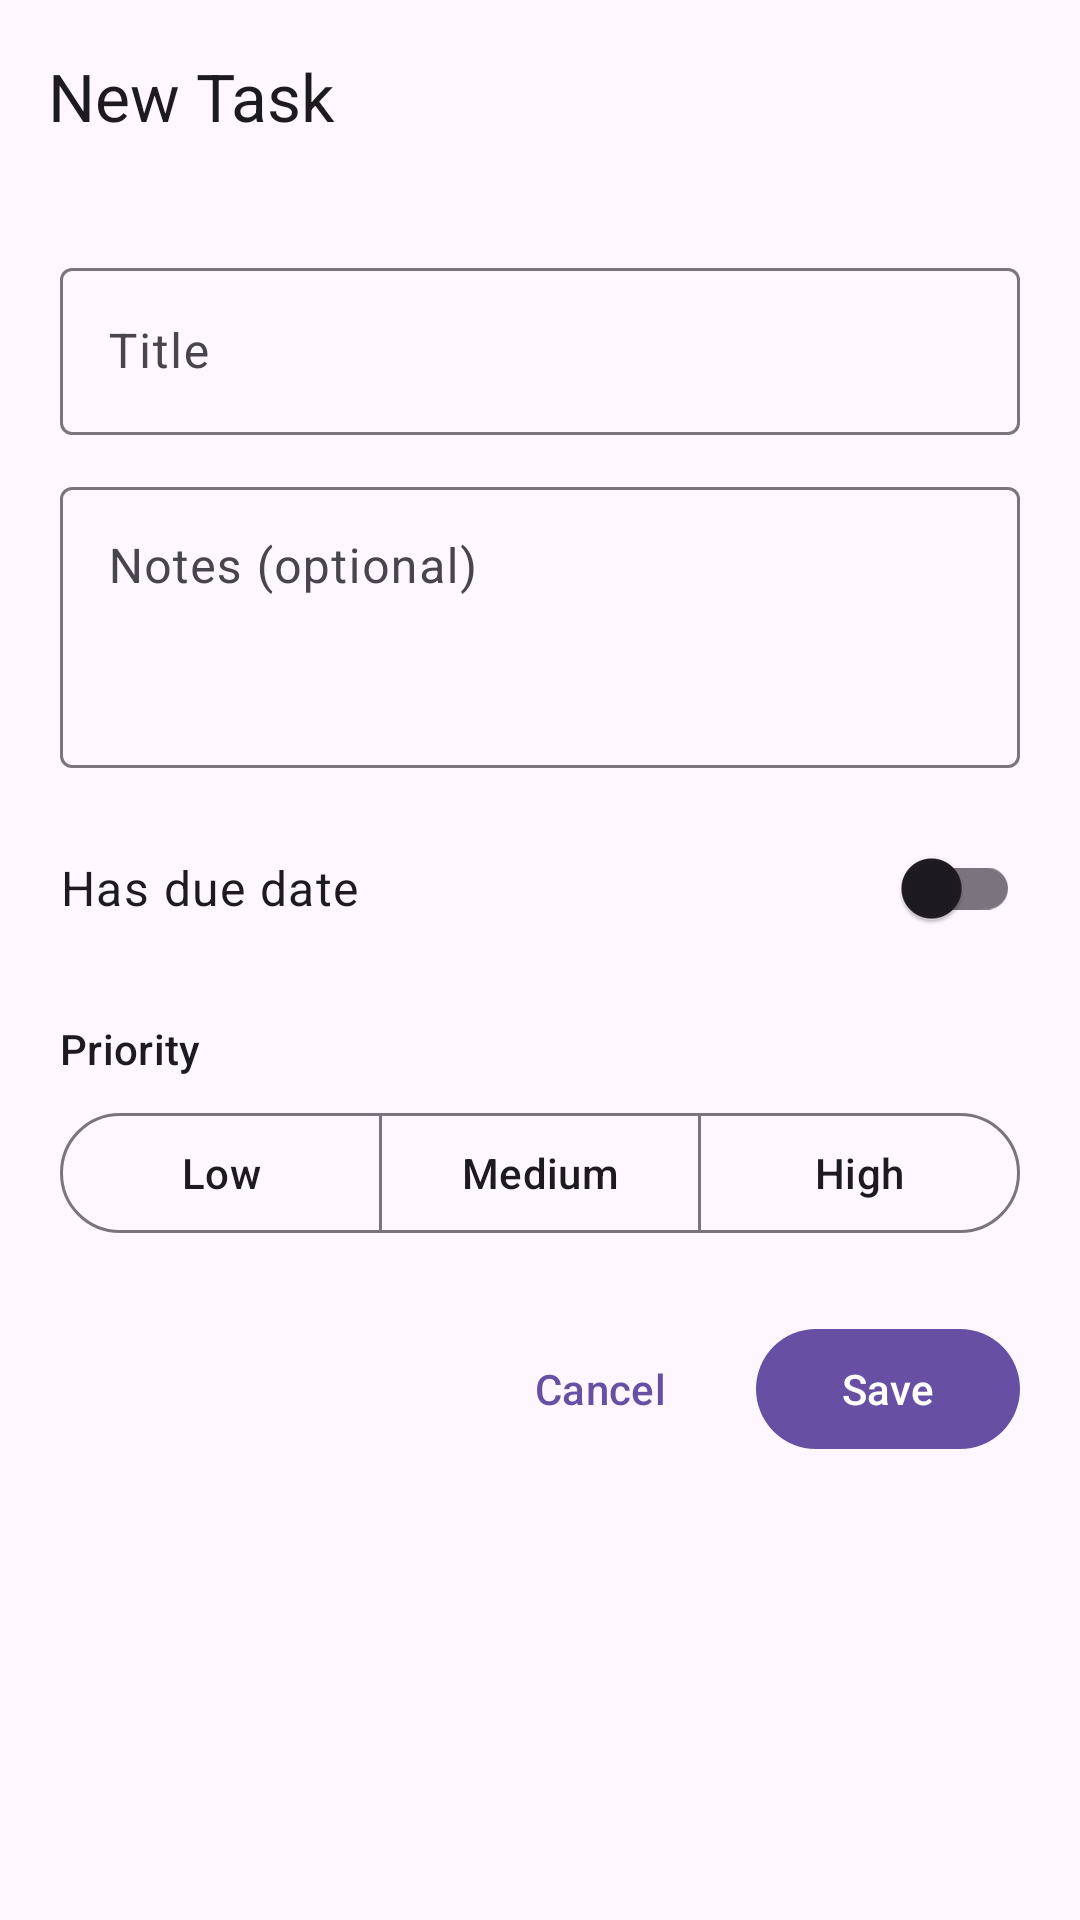

Android layout source for this screen:
<!-- AndroidManifest.xml: application theme Theme.PatternKitAndroidMvvmXml -->
<!-- res/layout/fragment_form.xml -->
<?xml version="1.0" encoding="utf-8"?>
<LinearLayout xmlns:android="http://schemas.android.com/apk/res/android"
    xmlns:app="http://schemas.android.com/apk/res-auto"
    android:layout_width="match_parent"
    android:layout_height="match_parent"
    android:orientation="vertical">

    <com.google.android.material.appbar.MaterialToolbar
        android:id="@+id/toolbar"
        android:layout_width="match_parent"
        android:layout_height="?attr/actionBarSize"
        android:background="?attr/colorSurface"
        app:navigationIcon="@drawable/ic_close"
        app:title="New Task" />

    <ScrollView
        android:layout_width="match_parent"
        android:layout_height="match_parent">

        <LinearLayout
            android:layout_width="match_parent"
            android:layout_height="wrap_content"
            android:orientation="vertical"
            android:padding="20dp">

            <com.google.android.material.textfield.TextInputLayout
                android:layout_width="match_parent"
                android:layout_height="wrap_content"
                android:hint="Title">

                <com.google.android.material.textfield.TextInputEditText
                    android:id="@+id/titleInput"
                    android:layout_width="match_parent"
                    android:layout_height="wrap_content"
                    android:inputType="textCapSentences"
                    android:maxLines="1" />
            </com.google.android.material.textfield.TextInputLayout>

            <com.google.android.material.textfield.TextInputLayout
                android:layout_width="match_parent"
                android:layout_height="wrap_content"
                android:layout_marginTop="12dp"
                android:hint="Notes (optional)">

                <com.google.android.material.textfield.TextInputEditText
                    android:id="@+id/notesInput"
                    android:layout_width="match_parent"
                    android:layout_height="wrap_content"
                    android:gravity="top"
                    android:inputType="textMultiLine|textCapSentences"
                    android:minLines="3" />
            </com.google.android.material.textfield.TextInputLayout>

            <LinearLayout
                android:layout_width="match_parent"
                android:layout_height="wrap_content"
                android:layout_marginTop="16dp"
                android:gravity="center_vertical"
                android:orientation="horizontal">

                <TextView
                    android:layout_width="0dp"
                    android:layout_height="wrap_content"
                    android:layout_weight="1"
                    android:text="Has due date"
                    android:textAppearance="?attr/textAppearanceBodyLarge" />

                <com.google.android.material.switchmaterial.SwitchMaterial
                    android:id="@+id/dueDateSwitch"
                    android:layout_width="wrap_content"
                    android:layout_height="wrap_content" />
            </LinearLayout>

            <TextView
                android:id="@+id/dueValue"
                android:layout_width="match_parent"
                android:layout_height="wrap_content"
                android:layout_marginTop="4dp"
                android:textAppearance="?attr/textAppearanceBodyMedium"
                android:textColor="?attr/colorOnSurfaceVariant"
                android:visibility="gone" />

            <TextView
                android:layout_width="wrap_content"
                android:layout_height="wrap_content"
                android:layout_marginTop="20dp"
                android:text="Priority"
                android:textAppearance="?attr/textAppearanceLabelLarge" />

            <com.google.android.material.button.MaterialButtonToggleGroup
                android:id="@+id/priorityGroup"
                android:layout_width="match_parent"
                android:layout_height="wrap_content"
                android:layout_marginTop="8dp"
                app:selectionRequired="true"
                app:singleSelection="true">

                <com.google.android.material.button.MaterialButton
                    android:id="@+id/btnLow"
                    style="?attr/materialButtonOutlinedStyle"
                    android:layout_width="0dp"
                    android:layout_height="wrap_content"
                    android:layout_weight="1"
                    android:text="Low" />

                <com.google.android.material.button.MaterialButton
                    android:id="@+id/btnMedium"
                    style="?attr/materialButtonOutlinedStyle"
                    android:layout_width="0dp"
                    android:layout_height="wrap_content"
                    android:layout_weight="1"
                    android:text="Medium" />

                <com.google.android.material.button.MaterialButton
                    android:id="@+id/btnHigh"
                    style="?attr/materialButtonOutlinedStyle"
                    android:layout_width="0dp"
                    android:layout_height="wrap_content"
                    android:layout_weight="1"
                    android:text="High" />
            </com.google.android.material.button.MaterialButtonToggleGroup>

            <LinearLayout
                android:layout_width="match_parent"
                android:layout_height="wrap_content"
                android:layout_marginTop="24dp"
                android:gravity="end"
                android:orientation="horizontal">

                <com.google.android.material.button.MaterialButton
                    android:id="@+id/cancelButton"
                    style="@style/Widget.Material3.Button.TextButton"
                    android:layout_width="wrap_content"
                    android:layout_height="wrap_content"
                    android:text="Cancel" />

                <com.google.android.material.button.MaterialButton
                    android:id="@+id/saveButton"
                    android:layout_width="wrap_content"
                    android:layout_height="wrap_content"
                    android:layout_marginStart="8dp"
                    android:text="Save" />
            </LinearLayout>
        </LinearLayout>
    </ScrollView>
</LinearLayout>
<!-- resources referenced by this layout -->
<resources>
  <style name="Theme.PatternKitAndroidMvvmXml" parent="Theme.Material3.DayNight.NoActionBar" />
</resources>
